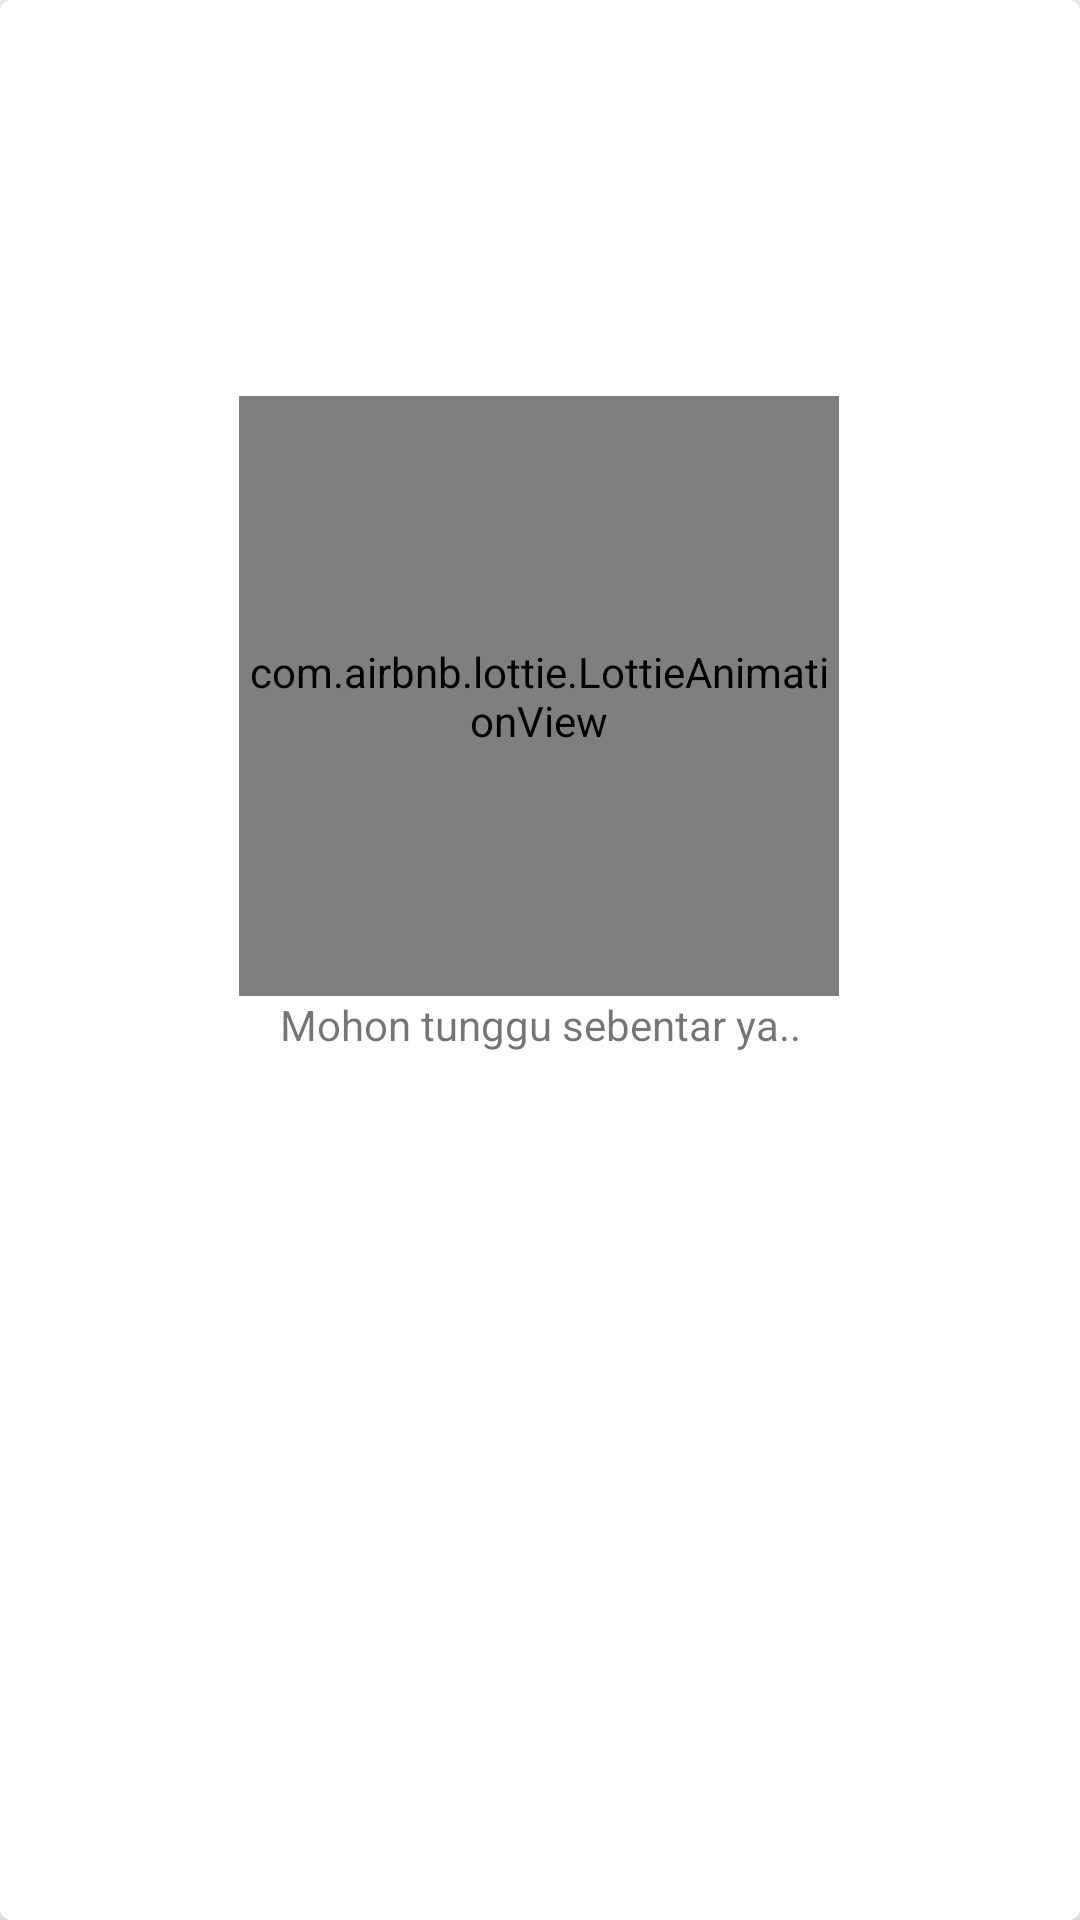

Produce the Android XML layout that renders to this screen, including the resource entries it uses.
<!-- AndroidManifest.xml: application theme Theme.MyStoryApplication -->
<!-- res/layout/layout_loading_progress.xml -->
<?xml version="1.0" encoding="utf-8"?>
<com.google.android.material.card.MaterialCardView xmlns:android="http://schemas.android.com/apk/res/android"
    xmlns:app="http://schemas.android.com/apk/res-auto"
    android:layout_width="match_parent"
    android:layout_height="match_parent"
    app:cardElevation="8dp">

    <androidx.constraintlayout.widget.ConstraintLayout
        android:layout_width="match_parent"
        android:layout_height="match_parent"
        android:background="?attr/colorSurface">

        <com.airbnb.lottie.LottieAnimationView
            android:id="@+id/av_splash_loading"
            android:layout_width="200dp"
            android:layout_height="200dp"
            android:layout_centerHorizontal="true"
            app:layout_constraintBottom_toBottomOf="parent"
            app:layout_constraintEnd_toEndOf="parent"
            app:layout_constraintHorizontal_bias="0.497"
            app:layout_constraintStart_toStartOf="parent"
            app:layout_constraintTop_toTopOf="parent"
            app:layout_constraintVertical_bias="0.3"
            app:lottie_autoPlay="true"
            app:lottie_fileName="blue_circle_loading.json"
            app:lottie_loop="true"
            app:lottie_speed="1" />

        <androidx.appcompat.widget.AppCompatTextView
            android:layout_width="wrap_content"
            android:layout_height="wrap_content"
            android:text="@string/loading_text_label"
            app:layout_constraintEnd_toEndOf="parent"
            app:layout_constraintStart_toStartOf="parent"
            app:layout_constraintTop_toBottomOf="@id/av_splash_loading" />

    </androidx.constraintlayout.widget.ConstraintLayout>

</com.google.android.material.card.MaterialCardView>
<!-- resources referenced by this layout -->
<resources>
  <string name="loading_text_label">Mohon tunggu sebentar ya..</string>
  <style name="Theme.MyStoryApplication" parent="Theme.MaterialComponents.DayNight.NoActionBar">
          
          <item name="colorPrimary">@color/primaryColor</item>
          <item name="colorPrimaryVariant">@color/primaryLightColor</item>
          <item name="colorOnPrimary">@color/primaryTextColor</item>
          
          <item name="colorSecondary">@color/secondaryColor</item>
          <item name="colorSecondaryVariant">@color/secondaryLightColor</item>
          <item name="colorOnSecondary">@color/secondaryTextColor</item>
          
          <item name="android:statusBarColor">?attr/colorPrimaryVariant</item>
          
      </style>
  <color name="primaryColor">#89ACB1</color>
  <color name="primaryLightColor">#A9C3C6</color>
  <color name="primaryTextColor">#ffffff</color>
  <color name="secondaryColor">#bdbdbd</color>
  <color name="secondaryLightColor">#efefef</color>
  <color name="secondaryTextColor">#000000</color>
</resources>
